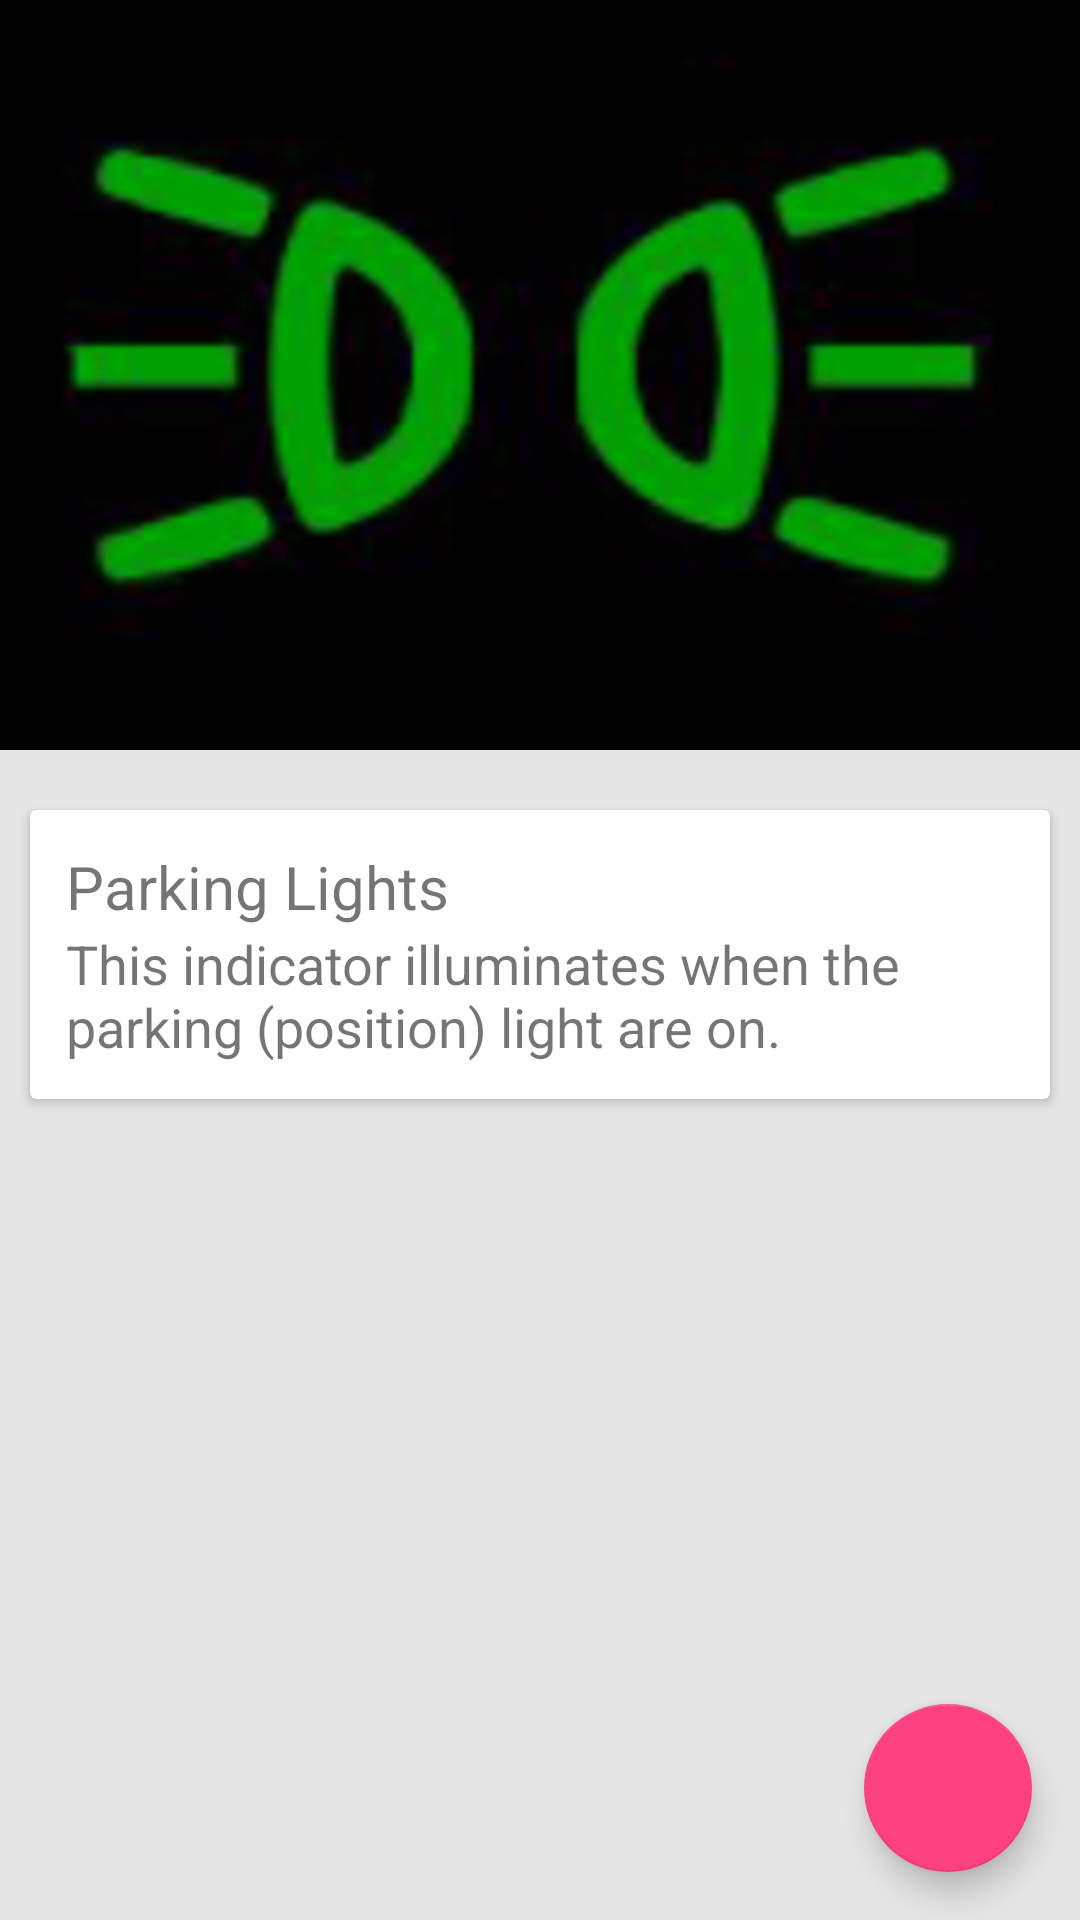

Android layout source for this screen:
<!-- AndroidManifest.xml: application theme AppTheme -->
<!-- res/layout/activity_parking.xml -->
<android.support.design.widget.CoordinatorLayout xmlns:android="http://schemas.android.com/apk/res/android"
    xmlns:app="http://schemas.android.com/apk/res-auto"
    android:layout_width="match_parent"
    android:layout_height="match_parent">

    <android.support.design.widget.AppBarLayout
        android:layout_width="match_parent"
        android:layout_height="250dp"
        android:theme="@style/ThemeOverlay.AppCompat.Dark.ActionBar">

        <android.support.design.widget.CollapsingToolbarLayout
            android:id="@+id/collapsing_toolbar"
            android:layout_width="match_parent"
            android:layout_height="match_parent"
            app:contentScrim="?attr/colorPrimary"
            app:layout_scrollFlags="scroll|exitUntilCollapsed">

            <ImageView
                android:layout_width="match_parent"
                android:layout_height="match_parent"
                android:scaleType="centerCrop"
                android:fitsSystemWindows="true"
                android:background="@drawable/park"
                android:id="@+id/profile_id"
                app:layout_collapseMode="parallax" />

            <android.support.v7.widget.Toolbar
                android:id="@+id/toolbar"
                android:layout_width="match_parent"
                android:layout_height="?attr/actionBarSize"
                app:layout_collapseMode="pin" />

        </android.support.design.widget.CollapsingToolbarLayout>

    </android.support.design.widget.AppBarLayout>



    <android.support.v4.widget.NestedScrollView
        android:layout_width="match_parent"
        android:layout_height="match_parent"
        android:background="#ffe5e5e5"
        app:layout_behavior="@string/appbar_scrolling_view_behavior">

        <LinearLayout
            android:layout_width="match_parent"
            android:layout_height="match_parent"
            android:orientation="vertical"
            android:paddingTop="10dp">

            <include layout="@layout/card_park" />




        </LinearLayout>


    </android.support.v4.widget.NestedScrollView>
    <android.support.design.widget.FloatingActionButton
        android:id="@+id/fab9"
        android:layout_width="wrap_content"
        android:layout_height="wrap_content"
        android:layout_gravity="end|bottom"
        android:src="@drawable/ic_my_icon"
        android:layout_margin="16dp" />

</android.support.design.widget.CoordinatorLayout>
<!-- res/layout/card_park.xml (included above) -->
<?xml version="1.0" encoding="utf-8"?>
<android.support.v7.widget.CardView xmlns:android="http://schemas.android.com/apk/res/android"
    android:layout_width="match_parent"
    android:layout_height="wrap_content"
    android:layout_margin="10dp"

    >
    <LinearLayout
        android:layout_width="match_parent"
        android:layout_height="wrap_content"
        android:orientation="vertical"
        android:padding="12dp">

        <TextView
            android:layout_width="match_parent"
            android:layout_height="wrap_content"
            android:text="Parking Lights"
            android:textSize="20sp"/>

        <TextView
            android:layout_width="match_parent"
            android:layout_height="wrap_content"
            android:text="@string/parking"
            android:textSize="18sp"/>

    </LinearLayout>

</android.support.v7.widget.CardView>
<!-- resources referenced by this layout -->
<resources>
  <!-- drawable park: png bitmap (drawable, 147073 bytes) -->
  <string name="parking">This indicator illuminates when the parking (position) light are on.</string>
  <style name="AppTheme" parent="Theme.AppCompat.Light.NoActionBar">
          
          <item name="colorPrimary">@color/colorPrimary</item>
          <item name="colorPrimaryDark">@color/colorPrimaryDark</item>
          <item name="colorAccent">@color/colorAccent</item>
      </style>
  <color name="colorPrimary">#2E7D32</color>
  <color name="colorPrimaryDark">#1B5E20</color>
  <color name="colorAccent">#FF4081</color>
</resources>
